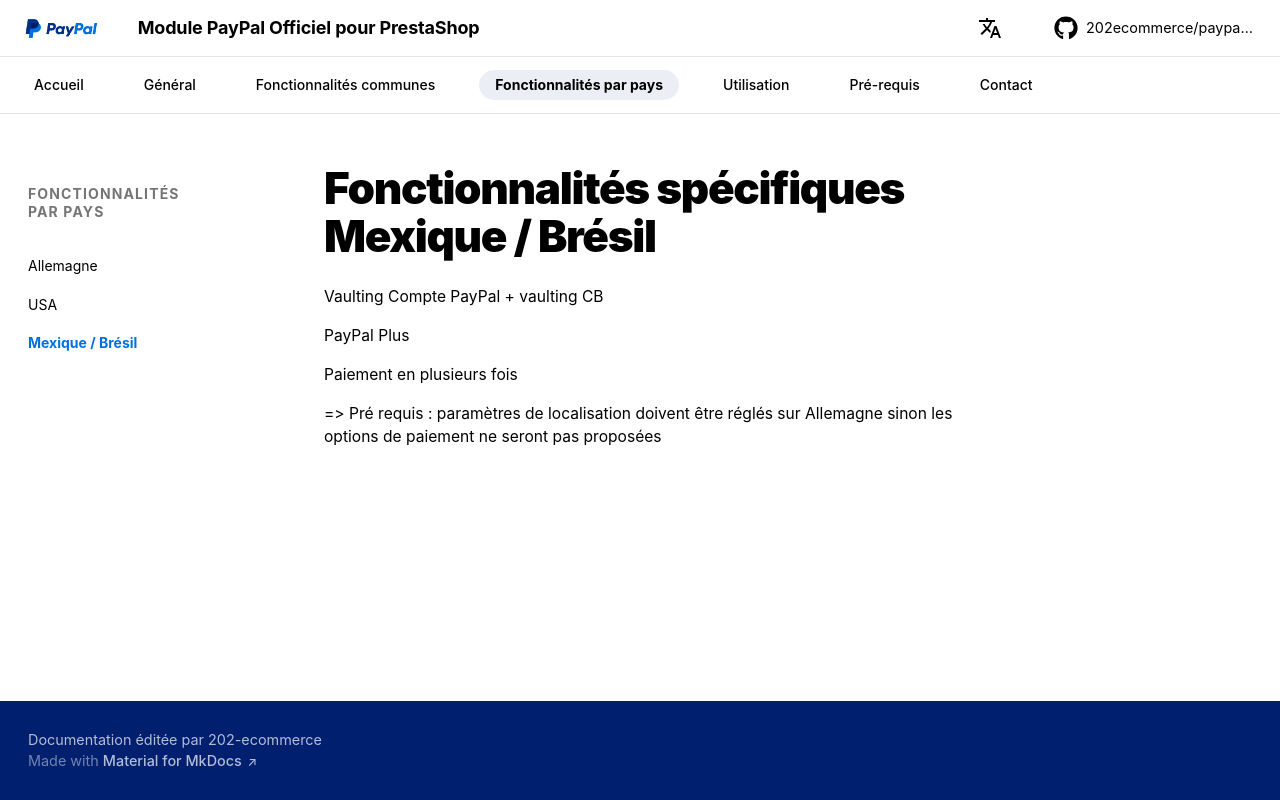

repository: 202ecommerce/paypal-doc · page: specificites-mexique-bresil/index.html · generator: mkdocs

# Fonctionnalités spécifiques Mexique / Brésil

Vaulting Compte PayPal + vaulting CB

PayPal Plus

Paiement en plusieurs fois

=> Pré requis : paramètres de localisation doivent être réglés sur Allemagne sinon les options de paiement ne seront pas proposées
